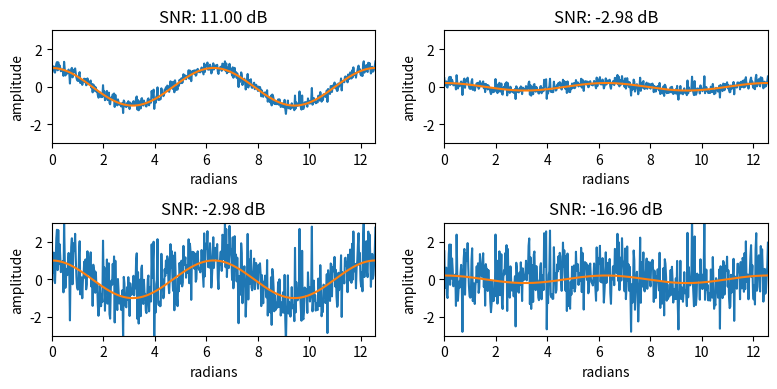

Python code for this plot:
import numpy as np
def SNR(signal, noise):
    return 10*np.log10(np.sum(signal**2)/np.sum(noise**2))

# Plot a cosine curve from 0 to 4pi
import matplotlib.pyplot as plt
import numpy as np
x = np.linspace(0, 4*np.pi, 500)
y_cos = np.cos(x)
noise = 0.2*np.random.normal(size=(len(x)))

# Plot the cosine curve with noise
sig = [1, 0.2]
noi = [1, 5]
plt.figure(figsize=(8, 4))
for i in range(4):
    plt.subplot(221+i)
    plt.plot(x, y_cos*sig[np.mod(i,2)] + noise*noi[i//2], label='Noisy cosine curve')
    plt.plot(x, y_cos*sig[np.mod(i,2)], label='Cosine curve')
    plt.xlabel('radians')
    plt.ylabel('amplitude')
    plt.title('SNR: {:.2f} dB'.format(SNR(y_cos*sig[np.mod(i,2)], noise*noi[i//2])))
    plt.xlim((0,4*np.pi))
    plt.ylim((-3,3))
#    plt.legend()
plt.tight_layout()
plt.show()